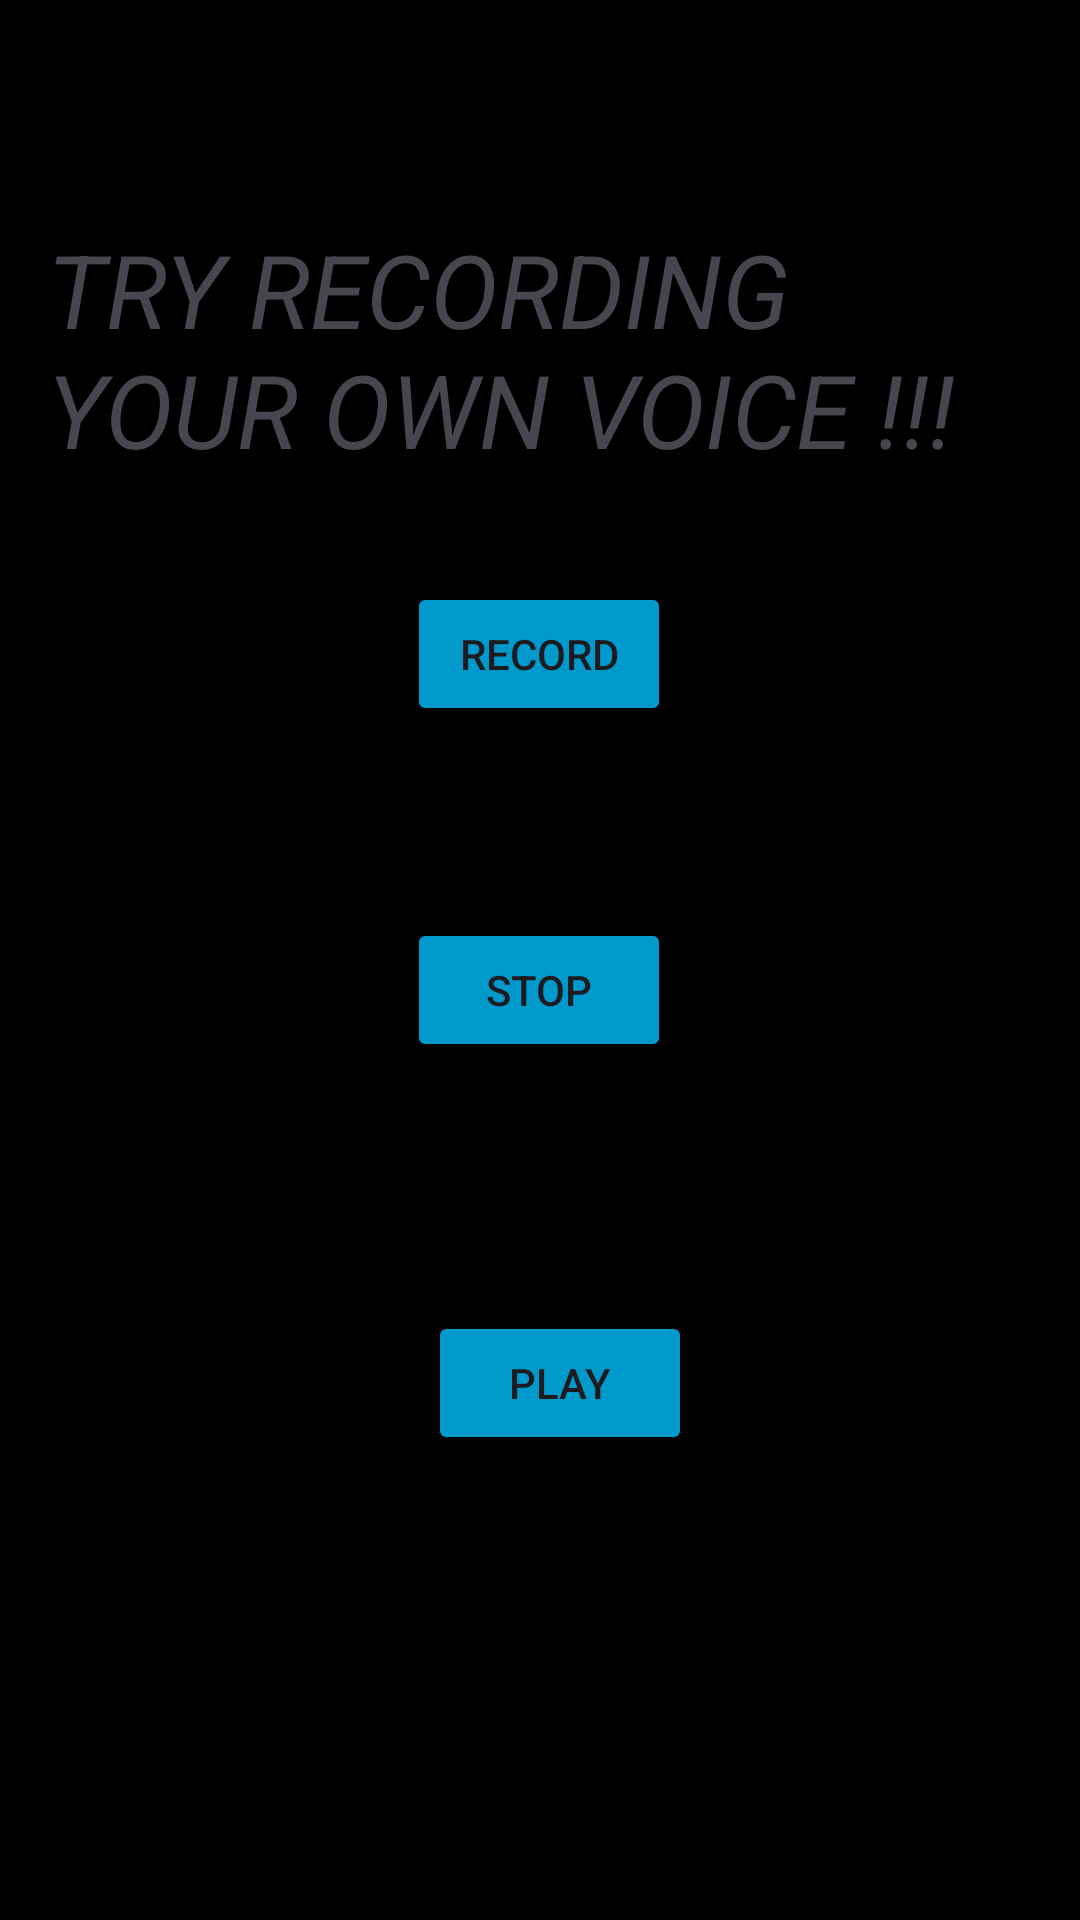

Write the Android layout XML for this screen, with the resource values it uses.
<!-- AndroidManifest.xml: application theme Theme.Nirvana -->
<!-- res/layout/fragment_record.xml -->
<?xml version="1.0" encoding="utf-8"?>
<androidx.constraintlayout.widget.ConstraintLayout xmlns:android="http://schemas.android.com/apk/res/android"
    xmlns:app="http://schemas.android.com/apk/res-auto"
    xmlns:tools="http://schemas.android.com/tools"
    android:layout_width="match_parent"
    android:layout_height="match_parent"
    android:background="#000000"
    tools:context=".MainActivity">

    <Button
        android:id="@+id/record"
        android:layout_width="wrap_content"
        android:layout_height="wrap_content"
        android:layout_marginStart="154dp"

        android:layout_marginEnd="155dp"
        android:layout_marginBottom="64dp"
        android:text="RECORD"
        app:backgroundTint="@android:color/holo_blue_dark"
        app:layout_constraintBottom_toTopOf="@+id/stop"
        app:layout_constraintEnd_toEndOf="parent"
        app:layout_constraintStart_toStartOf="parent" />

    <Button
        android:id="@+id/stop"
        android:layout_width="wrap_content"
        android:layout_height="wrap_content"
        android:layout_marginStart="161dp"
        android:layout_marginEnd="162dp"
        android:layout_marginBottom="83dp"
        android:text="STOP"
        app:backgroundTint="@android:color/holo_blue_dark"
        app:layout_constraintBottom_toTopOf="@+id/play"
        app:layout_constraintEnd_toEndOf="parent"
        app:layout_constraintStart_toStartOf="parent" />

    <Button
        android:id="@+id/play"
        android:layout_width="wrap_content"
        android:layout_height="wrap_content"
        android:layout_marginStart="168dp"
        android:layout_marginEnd="155dp"
        android:layout_marginBottom="155dp"
        android:text="PLAY"
        app:backgroundTint="@android:color/holo_blue_dark"
        app:layout_constraintBottom_toBottomOf="parent"
        app:layout_constraintEnd_toEndOf="parent"
        app:layout_constraintStart_toStartOf="parent" />

    <TextView
        android:id="@+id/textView13"
        android:layout_width="328dp"
        android:layout_height="102dp"
        android:layout_marginStart="41dp"
        android:layout_marginTop="119dp"
        android:layout_marginEnd="42dp"
        android:layout_marginBottom="64dp"
        android:text="TRY RECORDING YOUR OWN VOICE !!!"
        android:textAppearance="@style/TextAppearance.AppCompat.Display1"
        android:textStyle="italic"
        app:layout_constraintBottom_toTopOf="@+id/record"
        app:layout_constraintEnd_toEndOf="parent"
        app:layout_constraintStart_toStartOf="parent"
        app:layout_constraintTop_toTopOf="parent" />


</androidx.constraintlayout.widget.ConstraintLayout>
<!-- resources referenced by this layout -->
<resources>
  <style name="Theme.Nirvana" parent="Base.Theme.Nirvana" />
  <style name="Base.Theme.Nirvana" parent="Theme.Material3.DayNight.NoActionBar">
          
          
      </style>
</resources>
